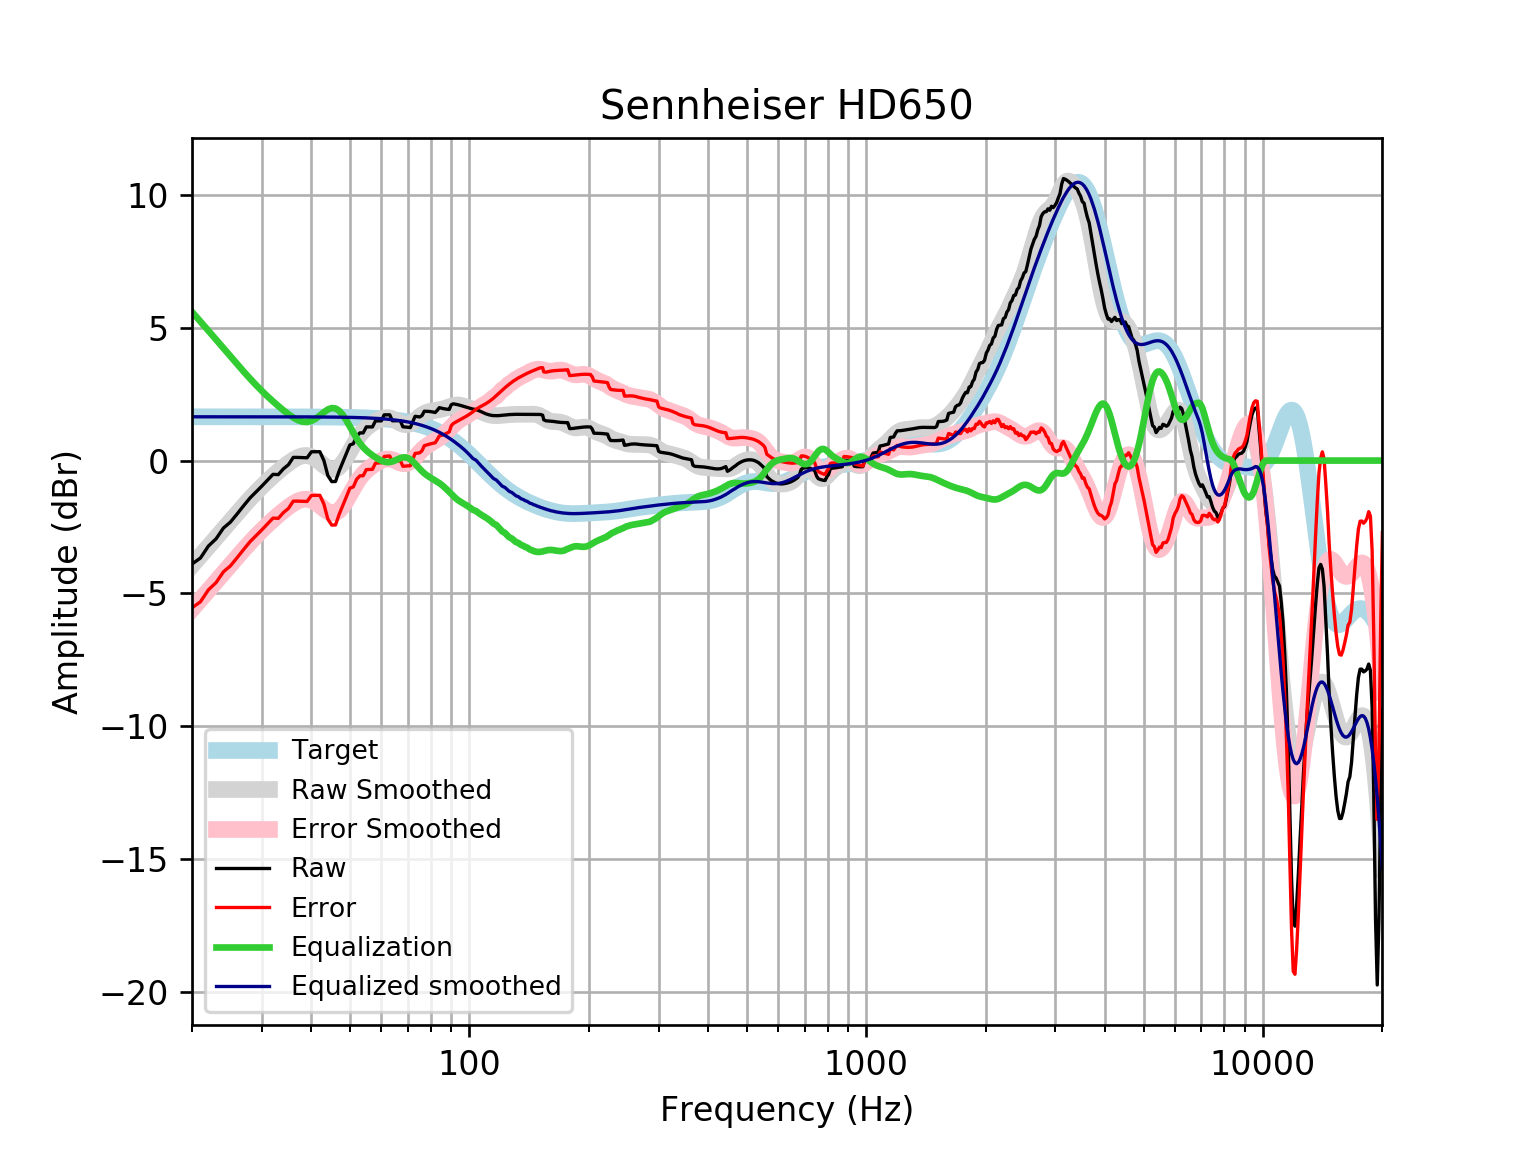

Values plotted in this chart, from the file beside it:
frequency, raw, error, smoothed, error_smoothed, equalization, equalized_raw, equalized_smoothed, target
20, -3.894, -5.542, -3.949, -5.597, 5.597, 1.704, 1.648, 1.648
21, -3.67, -5.317, -3.587, -5.235, 5.235, 1.566, 1.648, 1.648
22, -3.217, -4.865, -3.239, -4.887, 4.887, 1.669, 1.648, 1.648
23, -2.945, -4.592, -2.904, -4.552, 4.552, 1.607, 1.648, 1.648
24, -2.54, -4.188, -2.583, -4.231, 4.231, 1.691, 1.648, 1.648
25, -2.315, -3.963, -2.275, -3.922, 3.922, 1.607, 1.648, 1.648
26, -2.004, -3.652, -1.98, -3.627, 3.627, 1.623, 1.648, 1.648
27, -1.696, -3.343, -1.701, -3.348, 3.348, 1.653, 1.648, 1.648
28, -1.408, -3.056, -1.439, -3.087, 3.087, 1.678, 1.647, 1.647
29, -1.183, -2.831, -1.197, -2.844, 2.844, 1.661, 1.647, 1.647
30, -0.9602, -2.607, -0.974, -2.621, 2.621, 1.661, 1.647, 1.647
31, -0.739, -2.386, -0.7694, -2.416, 2.416, 1.677, 1.647, 1.647
32, -0.5193, -2.166, -0.5811, -2.228, 2.228, 1.709, 1.647, 1.647
33, -0.5282, -2.175, -0.4068, -2.053, 2.053, 1.525, 1.647, 1.647
34, -0.3095, -1.956, -0.2456, -1.892, 1.892, 1.582, 1.646, 1.646
35, -0.1572, -1.803, -0.09913, -1.745, 1.745, 1.588, 1.646, 1.646
36, 0.1192, -1.526, 0.02713, -1.618, 1.618, 1.737, 1.645, 1.645
37, 0.1182, -1.527, 0.1245, -1.52, 1.52, 1.639, 1.645, 1.645
38, 0.1103, -1.534, 0.1825, -1.462, 1.462, 1.572, 1.644, 1.644
39, 0.1048, -1.539, 0.1925, -1.451, 1.451, 1.556, 1.644, 1.644
40, 0.3302, -1.313, 0.1509, -1.492, 1.492, 1.822, 1.643, 1.643
41, 0.331, -1.311, 0.06317, -1.579, 1.579, 1.91, 1.642, 1.642
42, 0.3343, -1.307, -0.05546, -1.697, 1.697, 2.031, 1.641, 1.641
43, -0.0001349, -1.64, -0.1809, -1.821, 1.821, 1.821, 1.64, 1.64
44, -0.5676, -2.206, -0.2846, -1.923, 1.923, 1.356, 1.639, 1.639
45, -0.7913, -2.428, -0.3397, -1.977, 1.977, 1.185, 1.637, 1.637
46, -0.7879, -2.423, -0.327, -1.962, 1.962, 1.175, 1.635, 1.635
47, -0.3834, -2.017, -0.24, -1.873, 1.873, 1.49, 1.634, 1.633
48, -0.05479, -1.686, -0.08527, -1.717, 1.717, 1.662, 1.631, 1.631
49, 0.262, -1.367, 0.1188, -1.51, 1.51, 1.772, 1.629, 1.629
50, 0.5877, -1.039, 0.3477, -1.279, 1.279, 1.866, 1.626, 1.626
51, 0.6332, -0.9899, 0.5766, -1.047, 1.047, 1.68, 1.623, 1.623
52, 0.916, -0.7038, 0.7859, -0.8339, 0.8339, 1.75, 1.62, 1.62
53, 1.042, -0.5738, 0.9644, -0.6517, 0.6517, 1.694, 1.616, 1.616
54, 1.041, -0.5711, 1.109, -0.5025, 0.5025, 1.543, 1.612, 1.612
55, 1.267, -0.3398, 1.225, -0.3821, 0.3821, 1.649, 1.607, 1.607
56, 1.267, -0.3354, 1.319, -0.2828, 0.2828, 1.55, 1.602, 1.602
57, 1.267, -0.3299, 1.399, -0.1974, 0.1974, 1.464, 1.596, 1.596
58, 1.494, -0.09587, 1.469, -0.1214, 0.1214, 1.616, 1.59, 1.59
59, 1.494, -0.08937, 1.529, -0.05416, 0.05416, 1.548, 1.583, 1.583
60, 1.493, -0.08251, 1.577, 0.001498, -0.001498, 1.492, 1.576, 1.576
61, 1.721, 0.153, 1.609, 0.04097, -0.04097, 1.68, 1.568, 1.568
62, 1.721, 0.1621, 1.619, 0.06002, -0.06002, 1.661, 1.559, 1.559
63, 1.722, 0.1731, 1.606, 0.05671, -0.05671, 1.665, 1.549, 1.549
64, 1.497, -0.0418, 1.571, 0.03272, -0.03272, 1.464, 1.538, 1.538
65, 1.5, -0.02742, 1.521, -0.00632, 0.00632, 1.506, 1.527, 1.527
66, 1.502, -0.01274, 1.463, -0.05154, 0.05154, 1.553, 1.514, 1.514
67, 1.502, 0.0009815, 1.409, -0.09231, 0.09231, 1.594, 1.501, 1.501
68, 1.271, -0.2153, 1.368, -0.1182, 0.1182, 1.389, 1.486, 1.486
69, 1.264, -0.2062, 1.349, -0.1211, 0.1211, 1.386, 1.471, 1.471
70, 1.254, -0.1997, 1.357, -0.09665, 0.09665, 1.351, 1.454, 1.454
71, 1.241, -0.195, 1.391, -0.04484, 0.04484, 1.285, 1.436, 1.436
72, 1.46, 0.04428, 1.446, 0.02995, -0.02995, 1.43, 1.416, 1.416
73, 1.666, 0.2706, 1.516, 0.1203, -0.1203, 1.545, 1.395, 1.395
74, 1.652, 0.2791, 1.59, 0.2175, -0.2175, 1.435, 1.373, 1.373
75, 1.641, 0.2921, 1.663, 0.3133, -0.3133, 1.328, 1.349, 1.349
76, 1.697, 0.3732, 1.726, 0.4015, -0.4015, 1.296, 1.324, 1.324
77, 1.858, 0.5605, 1.776, 0.4789, -0.4789, 1.379, 1.297, 1.297
78, 1.854, 0.5855, 1.814, 0.545, -0.545, 1.309, 1.269, 1.269
79, 1.85, 0.6107, 1.84, 0.6016, -0.6016, 1.248, 1.239, 1.239
... 553 more rows
